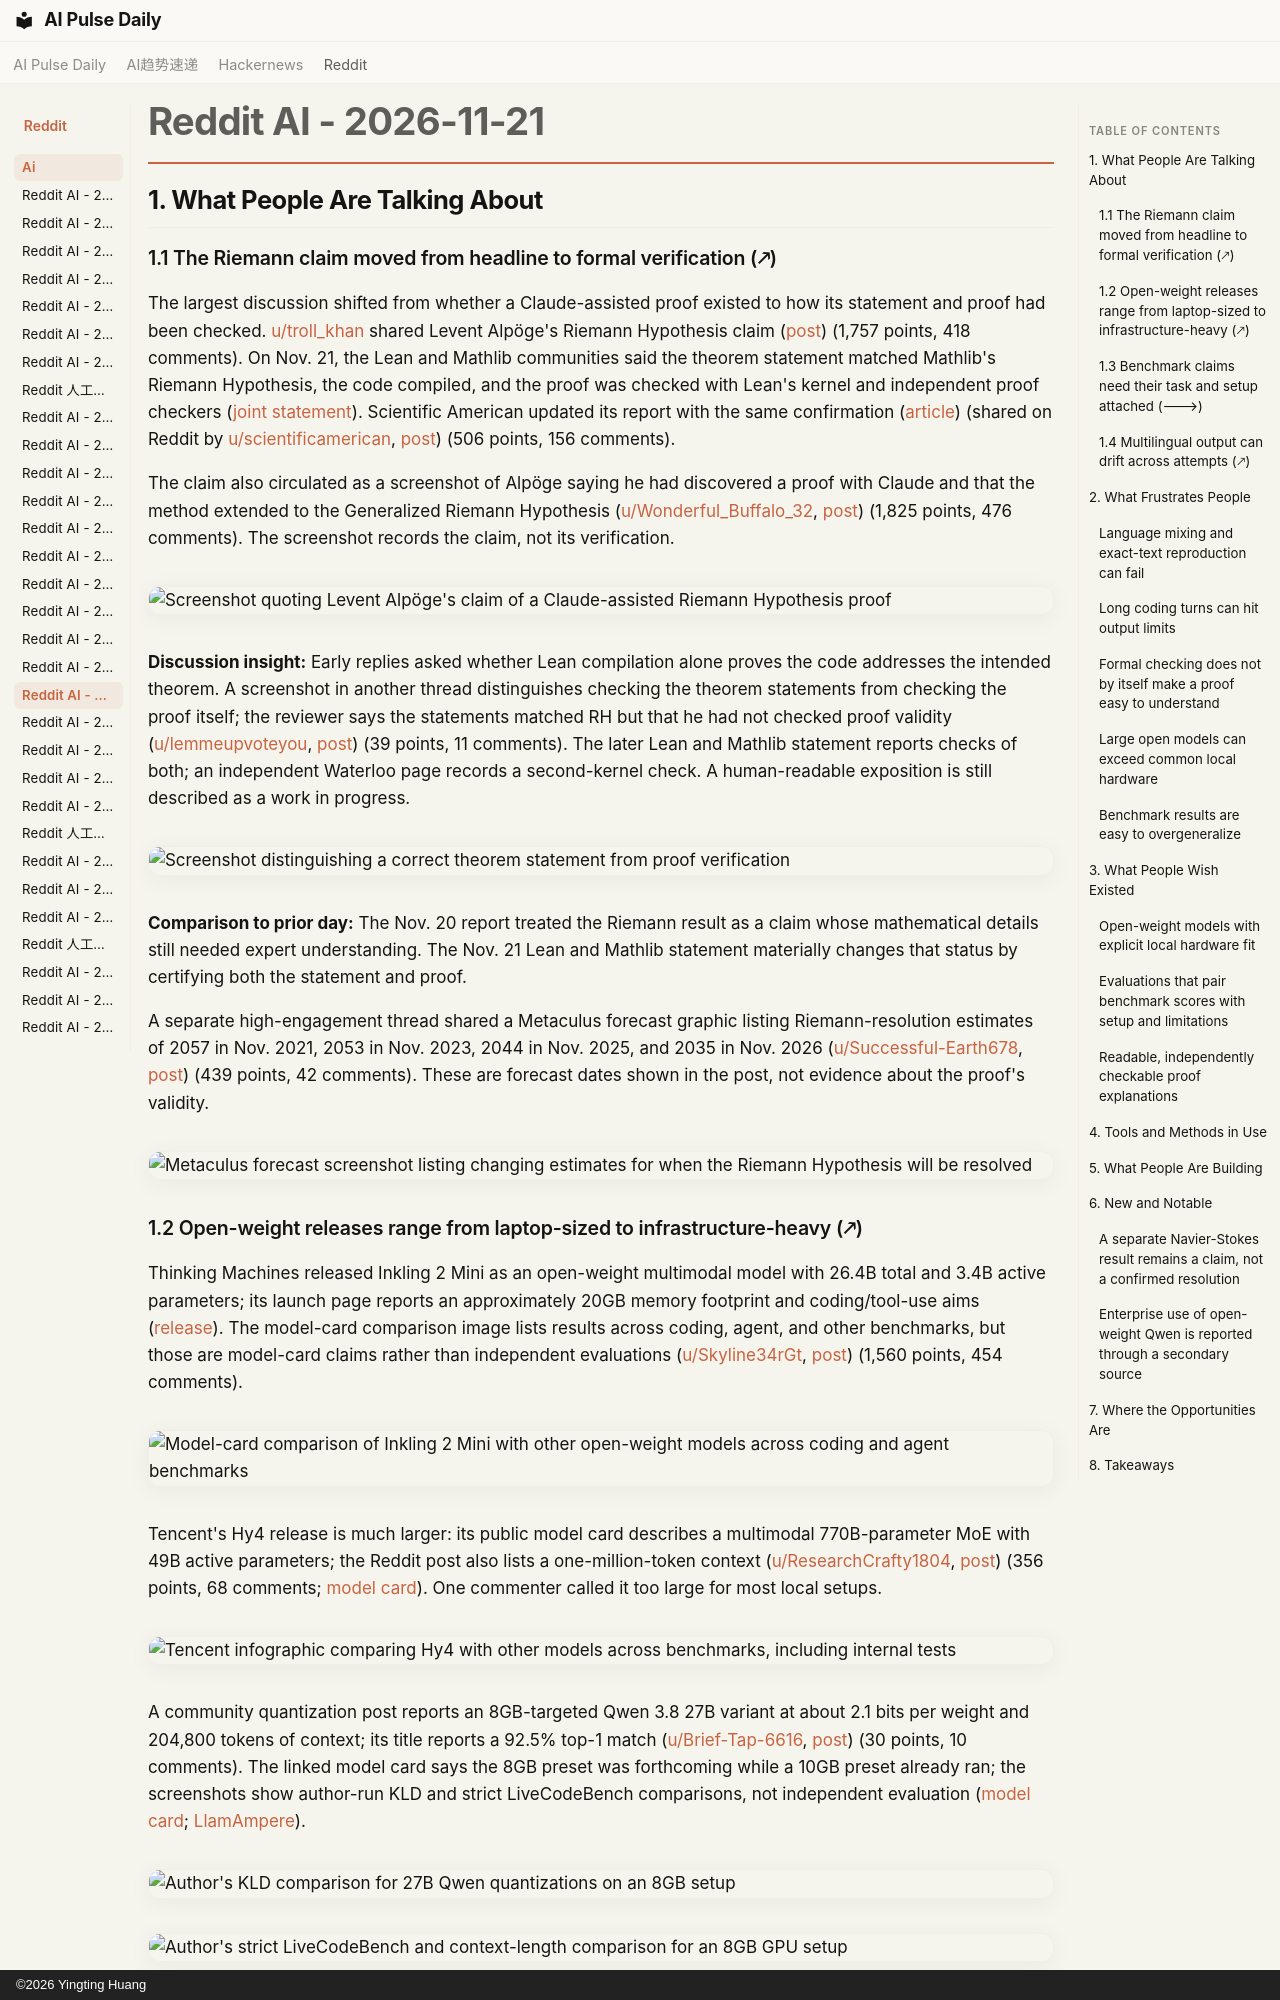

repository: vibewatch/vibewatch.github.io · page: reddit/ai/2026-11-21/index.html · generator: mkdocs · copyright: ©2026 Yingting Huang

# Reddit AI - 2026-11-21

## 1. What People Are Talking About

### 1.1 The Riemann claim moved from headline to formal verification (🡕)

The largest discussion shifted from whether a Claude-assisted proof existed to how its statement and proof had been checked. [u/troll_khan](https://www.reddit.com/user/troll_khan) shared Levent Alpöge's Riemann Hypothesis claim ([post](https://www.reddit.com/r/singularity/comments/1y14vcd/levent_alpöge_working_with_claude_claims_to_have/)) (1,757 points, 418 comments). On Nov. 21, the Lean and Mathlib communities said the theorem statement matched Mathlib's Riemann Hypothesis, the code compiled, and the proof was checked with Lean's kernel and independent proof checkers ([joint statement](https://leanprover-community.github.io/blog/posts/riemann-hypothesis/)). Scientific American updated its report with the same confirmation ([article](https://www.scientificamerican.com/article/the-ai-riemann-hypothesis-proof-is-almost-certainly-true-independent-mathematicians-attest/)) (shared on Reddit by [u/scientificamerican](https://www.reddit.com/user/scientificamerican), [post](https://www.reddit.com/r/ArtificialInteligence/comments/1y1hfqj/the_ai_riemann_hypothesis_proof_is_almost/)) (506 points, 156 comments).

The claim also circulated as a screenshot of Alpöge saying he had discovered a proof with Claude and that the method extended to the Generalized Riemann Hypothesis ([u/Wonderful_Buffalo_32](https://www.reddit.com/user/Wonderful_Buffalo_32), [post](https://www.reddit.com/r/singularity/comments/1y14vi5/something_just_happened/)) (1,825 points, 476 comments). The screenshot records the claim, not its verification.

![Screenshot quoting Levent Alpöge's claim of a Claude-assisted Riemann Hypothesis proof](https://i.redd.it/jvhn3tvi2s2i1.png)

**Discussion insight:** Early replies asked whether Lean compilation alone proves the code addresses the intended theorem. A screenshot in another thread distinguishes checking the theorem statements from checking the proof itself; the reviewer says the statements matched RH but that he had not checked proof validity ([u/lemmeupvoteyou](https://www.reddit.com/user/lemmeupvoteyou), [post](https://www.reddit.com/r/artificial/comments/1y17j3r/riemann_hypothesis_might_just_have_been_solved/)) (39 points, 11 comments). The later Lean and Mathlib statement reports checks of both; an independent Waterloo page records a second-kernel check. A human-readable exposition is still described as a work in progress.

![Screenshot distinguishing a correct theorem statement from proof verification](https://i.redd.it/7rpibjmjls2i1.png)

**Comparison to prior day:** The Nov. 20 report treated the Riemann result as a claim whose mathematical details still needed expert understanding. The Nov. 21 Lean and Mathlib statement materially changes that status by certifying both the statement and proof.

A separate high-engagement thread shared a Metaculus forecast graphic listing Riemann-resolution estimates of 2057 in Nov. 2021, 2053 in Nov. 2023, 2044 in Nov. 2025, and 2035 in Nov. 2026 ([u/Successful-Earth678](https://www.reddit.com/user/Successful-Earth678), [post](https://www.reddit.com/r/singularity/comments/1y1gwrr/what_seemed_decades_away_a_few_years_ago_now/)) (439 points, 42 comments). These are forecast dates shown in the post, not evidence about the proof's validity.

![Metaculus forecast screenshot listing changing estimates for when the Riemann Hypothesis will be resolved](https://i.redd.it/entde187hu2i1.png)
